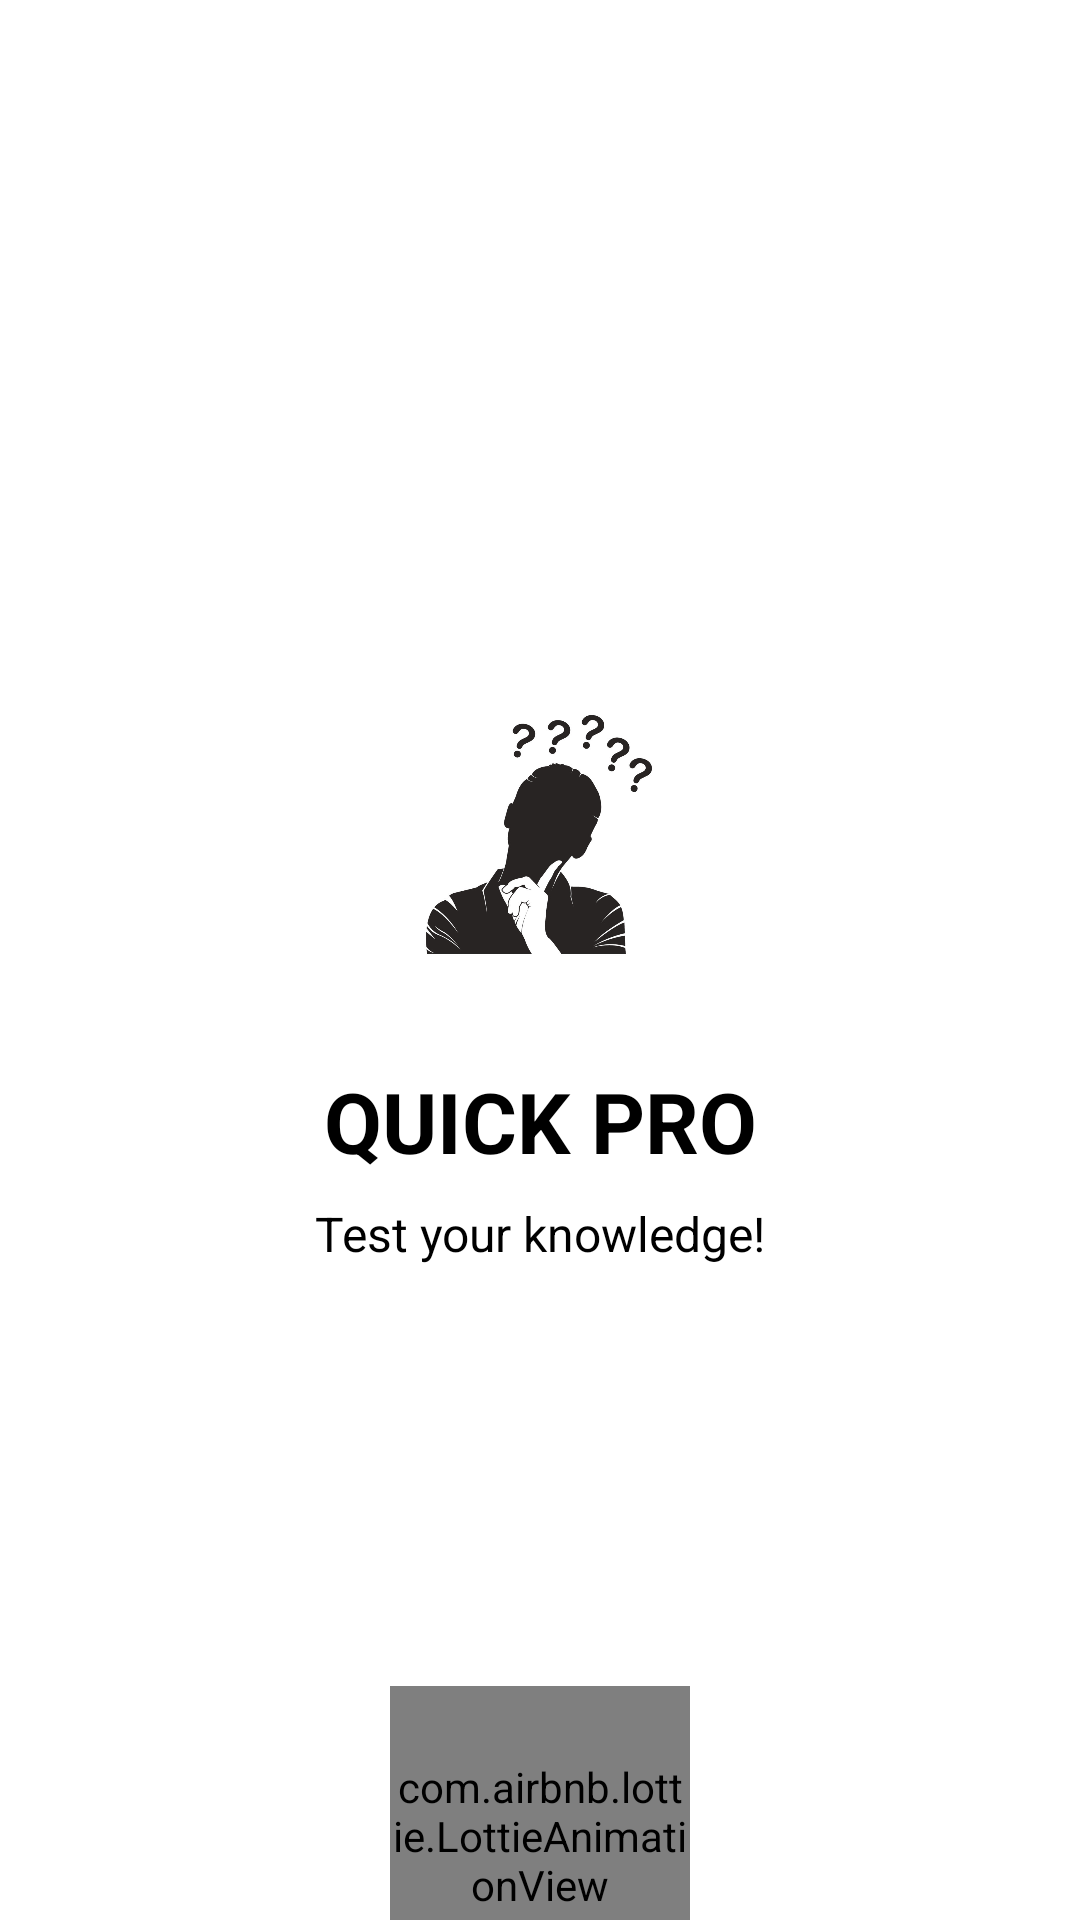

Reconstruct the res/layout file that produces this screen, plus the resources it refers to.
<!-- AndroidManifest.xml: application theme Theme.App.SplashScreen -->
<!-- res/layout/activity_splash_screen.xml -->
<?xml version="1.0" encoding="utf-8"?>
<androidx.constraintlayout.widget.ConstraintLayout xmlns:android="http://schemas.android.com/apk/res/android"
    xmlns:app="http://schemas.android.com/apk/res-auto"
    android:layout_width="match_parent"
    android:layout_height="match_parent"
    android:background="@color/white">

    <ImageView
        android:id="@+id/logoImage"
        android:layout_width="150dp"
        android:layout_height="150dp"
        android:layout_marginTop="205dp"
        android:layout_marginBottom="16dp"
        android:src="@drawable/thinkinglogo"
        app:layout_constraintBottom_toTopOf="@+id/appName"
        app:layout_constraintEnd_toEndOf="parent"
        app:layout_constraintHorizontal_bias="0.498"
        app:layout_constraintStart_toStartOf="parent"
        app:layout_constraintTop_toTopOf="parent" />

    <TextView
        android:id="@+id/appName"
        android:layout_width="wrap_content"
        android:layout_height="wrap_content"
        android:text="QUICK PRO"
        android:textSize="28sp"
        android:textStyle="bold"
        android:textColor="@color/black"
        app:layout_constraintTop_toBottomOf="@+id/logoImage"
        app:layout_constraintStart_toStartOf="parent"
        app:layout_constraintEnd_toEndOf="parent" />

    <TextView
        android:id="@+id/appTagline"
        android:layout_width="wrap_content"
        android:layout_height="wrap_content"
        android:text="Test your knowledge!"
        android:textSize="16sp"
        android:textColor="@color/black"
        app:layout_constraintTop_toBottomOf="@+id/appName"
        app:layout_constraintStart_toStartOf="parent"
        app:layout_constraintEnd_toEndOf="parent"
        android:layout_marginTop="8dp"/>

    <com.airbnb.lottie.LottieAnimationView
        android:id="@+id/animationView"
        android:layout_width="100dp"
        android:layout_height="100dp"
        app:lottie_fileName="loader.json"
        app:lottie_autoPlay="true"
        app:lottie_loop="true"
        app:layout_constraintTop_toBottomOf="@id/appTagline"
        app:layout_constraintStart_toStartOf="parent"
        app:layout_constraintEnd_toEndOf="parent"
        android:layout_marginTop="140dp"/>






</androidx.constraintlayout.widget.ConstraintLayout>
<!-- resources referenced by this layout -->
<resources>
  <!-- drawable thinkinglogo: png bitmap (drawable, 249388 bytes) -->
  <style name="Theme.App.SplashScreen" parent="Theme.Material3.DayNight.NoActionBar">
          <item name="android:windowBackground">@android:color/white</item>
          <item name="android:windowFullscreen">true</item>
      </style>
  <!-- not gathered from this repository: default colours our renderer supplied (Android Studio template values) -->
  <color name="black">#FF000000</color>
  <color name="white">#FFFFFFFF</color>
</resources>
